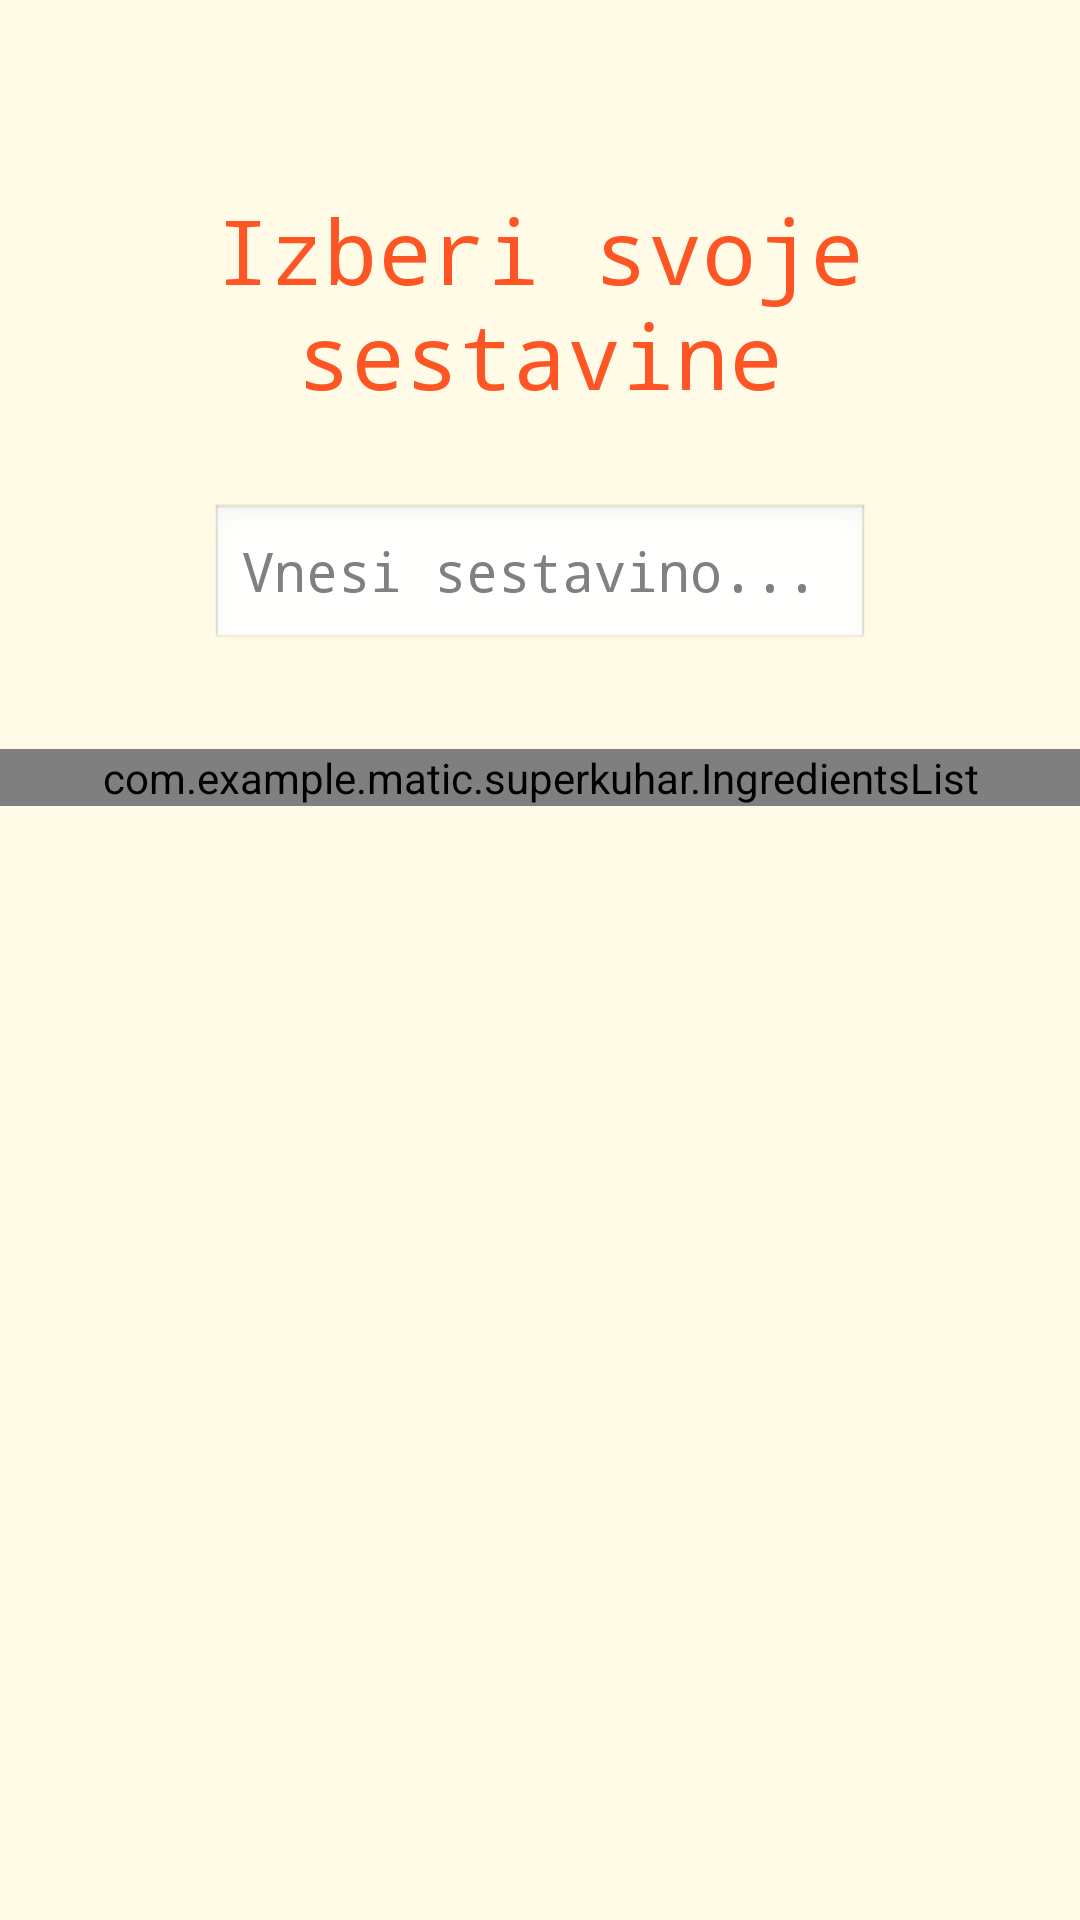

This screen was rendered from an Android layout file. Write that file and the resources it references.
<!-- AndroidManifest.xml: application theme android:Theme.NoTitleBar.Fullscreen -->
<!-- res/layout/activity_main.xml -->
<?xml version="1.0" encoding="utf-8"?>
<android.support.constraint.ConstraintLayout xmlns:android="http://schemas.android.com/apk/res/android"
    xmlns:app="http://schemas.android.com/apk/res-auto"
    xmlns:tools="http://schemas.android.com/tools"
    android:id="@+id/container"
    android:layout_width="match_parent"
    android:layout_height="match_parent"
    android:background="#FFFBE6"
    tools:context=".MainActivity">

    <TextView
        android:id="@+id/textView2"
        android:layout_width="248dp"
        android:layout_height="78dp"
        android:layout_marginBottom="28dp"
        android:gravity="center"
        android:text="Izberi svoje sestavine"
        android:textColor="#FD5523"
        android:textSize="30sp"
        android:typeface="monospace"
        app:layout_constraintBottom_toTopOf="@+id/main_ingredients_search"
        app:layout_constraintEnd_toEndOf="parent"
        app:layout_constraintStart_toStartOf="parent" />

    <AutoCompleteTextView
        android:id="@+id/main_ingredients_search"
        android:layout_width="220dp"
        android:layout_height="50dp"
        android:hint="Vnesi sestavino..."
        android:textColor="#356859"
        android:typeface="monospace"
        app:layout_constraintBottom_toBottomOf="parent"
        app:layout_constraintEnd_toEndOf="parent"
        app:layout_constraintStart_toStartOf="parent"
        app:layout_constraintTop_toTopOf="parent"
        app:layout_constraintVertical_bias="0.284" />

    <ScrollView
        android:layout_width="368dp"
        android:layout_height="285dp"
        android:layout_marginTop="32dp"
        app:layout_constraintEnd_toEndOf="parent"
        app:layout_constraintStart_toStartOf="parent"
        app:layout_constraintTop_toBottomOf="@+id/main_ingredients_search">

        <com.example.matic.superkuhar.IngredientsList
            android:id="@+id/main_ingredients_list"
            android:layout_width="match_parent"
            android:layout_height="match_parent"
            android:orientation="vertical" />
    </ScrollView>


</android.support.constraint.ConstraintLayout>
<!-- resources referenced by this layout -->
<resources>

</resources>
